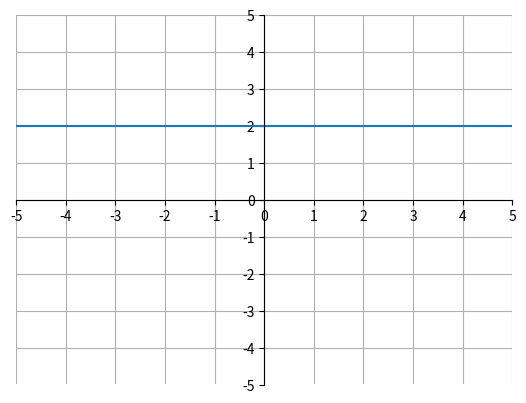

Reproduce this figure in Python.
import matplotlib.pyplot as plt
import numpy as np

x = np.arange(-5, 6, 1)
y = 2 + x*0

ax = plt.gca()
ax.spines['top'].set_color('none')
ax.spines['left'].set_position('zero')
ax.spines['right'].set_color('none')
ax.spines['bottom'].set_position('zero')

plt.xlim(-5, 5)
plt.ylim(-5, 5)
plt.xticks(np.arange(min(x), max(x)+1, 1.0))
plt.yticks(np.arange(-5, 5+1, 1.0))
plt.plot(x, y)
plt.grid(True)
plt.show()